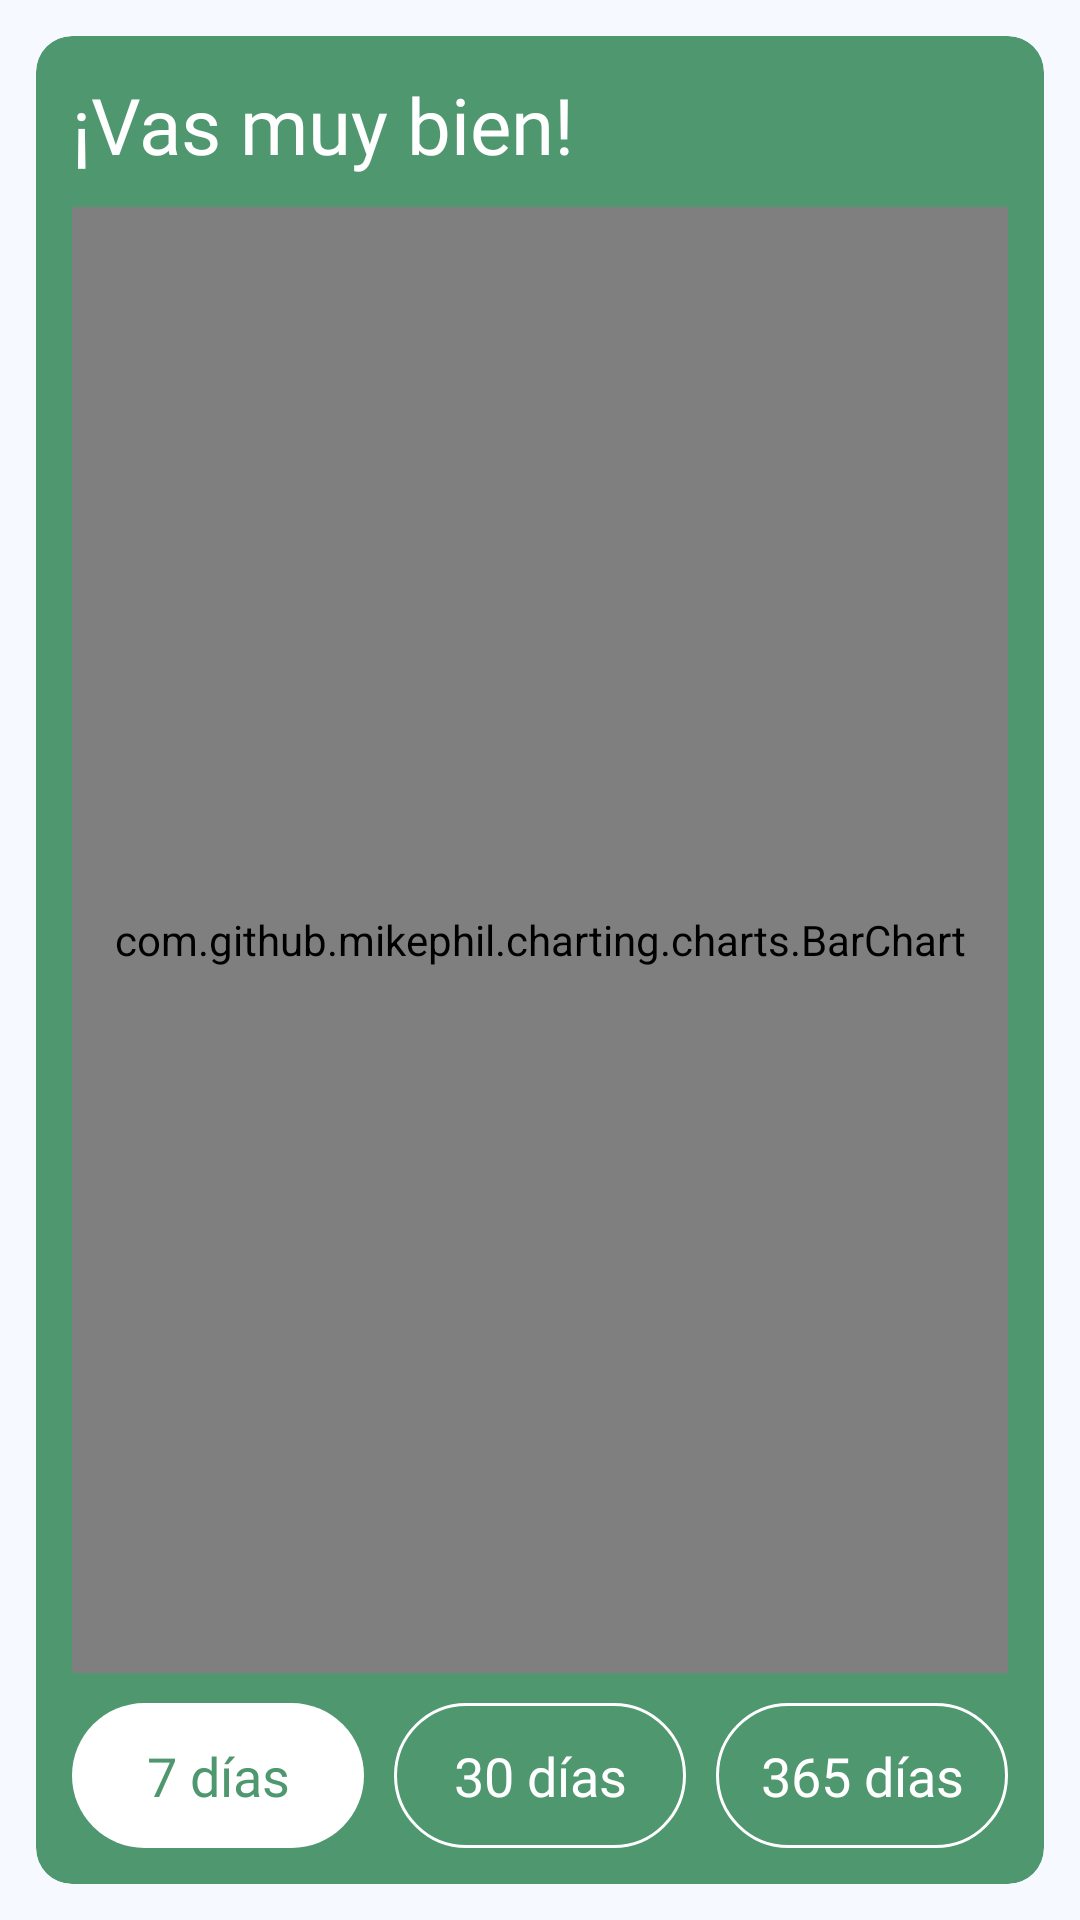

This screen was rendered from an Android layout file. Write that file and the resources it references.
<!-- AndroidManifest.xml: application theme Theme.RoutineApp -->
<!-- res/layout/fragment_insights.xml -->
<?xml version="1.0" encoding="utf-8"?>
<FrameLayout xmlns:android="http://schemas.android.com/apk/res/android"
    xmlns:tools="http://schemas.android.com/tools"
    android:layout_width="match_parent"
    android:layout_height="match_parent"
    xmlns:app="http://schemas.android.com/apk/res-auto"
    android:background="@color/background"
    tools:context=".fragments.InsightsFragment">

        <androidx.core.widget.NestedScrollView
            android:layout_width="match_parent"
            android:layout_height="match_parent"
            android:fillViewport="true">

            <LinearLayout
                android:layout_width="match_parent"
                android:layout_height="match_parent"
                android:orientation="vertical"
                android:padding="12sp">

                <com.google.android.material.card.MaterialCardView
                    android:id="@+id/mainCard"
                    android:layout_width="match_parent"
                    android:layout_height="match_parent"
                    app:strokeWidth="0dp"
                    app:cardBackgroundColor="@color/light"
                    app:cardCornerRadius="12sp">

                    <LinearLayout
                        android:layout_width="match_parent"
                        android:layout_height="match_parent"
                        android:orientation="vertical"
                        android:padding="12dp">

                            <TextView
                                android:layout_width="match_parent"
                                android:layout_height="wrap_content"
                                android:textSize="26sp"
                                android:fontFamily="@font/airbnb"
                                android:textColor="@color/text_white"
                                android:text="@string/going_pretty_good"/>

                        <com.github.mikephil.charting.charts.BarChart
                            android:id="@+id/chart"
                            android:layout_width="match_parent"
                            android:layout_height="match_parent"
                            android:layout_weight="1"
                            android:layout_marginTop="10dp" />

                        <LinearLayout
                            android:layout_width="match_parent"
                            android:layout_height="wrap_content"
                            android:gravity="center"
                            android:layout_marginTop="10dp"
                            android:orientation="horizontal">

                            <TextView
                                android:id="@+id/week"
                                android:layout_width="0dp"
                                android:layout_height="wrap_content"
                                android:layout_weight="1"
                                android:text="@string/_7_days"
                                android:gravity="center"
                                android:padding="12dp"
                                android:textSize="18sp"
                                android:layout_marginEnd="10dp"
                                android:textColor="@color/light"
                                android:fontFamily="@font/airbnb"
                                android:background="@drawable/btn_bg_solid" />

                            <TextView
                                android:id="@+id/month"
                                android:layout_width="0dp"
                                android:layout_height="wrap_content"
                                android:layout_weight="1"
                                android:text="@string/_30_days"
                                android:gravity="center"
                                android:padding="12dp"
                                android:textSize="18sp"
                                android:layout_marginEnd="10dp"
                                android:textColor="@color/white"
                                android:fontFamily="@font/airbnb"
                                android:background="@drawable/btn_bg_border" />

                            <TextView
                                android:id="@+id/year"
                                android:layout_width="0dp"
                                android:layout_height="wrap_content"
                                android:layout_weight="1"
                                android:text="@string/_365_days"
                                android:gravity="center"
                                android:padding="12dp"
                                android:textSize="18sp"
                                android:textColor="@color/white"
                                android:fontFamily="@font/airbnb"
                                android:background="@drawable/btn_bg_border" />

                        </LinearLayout>

                    </LinearLayout>

                </com.google.android.material.card.MaterialCardView>

            </LinearLayout>

        </androidx.core.widget.NestedScrollView>

</FrameLayout>
<!-- resources referenced by this layout -->
<resources>
  <color name="background">#F6F9FF</color>
  <color name="light">#4F976F</color>
  <color name="text_white">#FFFFFFFF</color>
  <color name="white">#FFFFFFFF</color>
  <!-- drawable btn_bg_border (drawable) -->
  <?xml version="1.0" encoding="utf-8"?>
  <shape android:shape="rectangle" xmlns:android="http://schemas.android.com/apk/res/android">
  <corners android:radius="26dp" />
      <stroke android:color="@color/white" android:width="1dp" />
  </shape>
  <!-- drawable btn_bg_solid (drawable) -->
  <?xml version="1.0" encoding="utf-8"?>
  <shape android:shape="rectangle" xmlns:android="http://schemas.android.com/apk/res/android">
  <corners android:radius="26dp" />
      <solid android:color="@color/white" />
  </shape>
  <string name="_30_days">30 días</string>
  <string name="_365_days">365 días</string>
  <string name="_7_days">7 días</string>
  <string name="going_pretty_good">¡Vas muy bien!</string>
  <style name="Theme.RoutineApp" parent="Base.Theme.RoutineApp" />
  <style name="Base.Theme.RoutineApp" parent="Theme.Material3.Light.NoActionBar">
          <item name="colorPrimary">#238a8a</item>
          <item name="android:textColorPrimary">#E1E1E1</item>
          <item name="colorPrimaryVariant">#D5D8D8</item>
          <item name="colorOnPrimary">@color/white</item>
          
          <item name="colorSecondary">@color/light</item>
          <item name="colorSecondaryVariant">@color/light</item>
          <item name="colorOnSecondary">@color/white</item>
          
          <item name="android:statusBarColor">@color/white</item>
          <item name="android:windowLightStatusBar">true</item>
      </style>
</resources>
